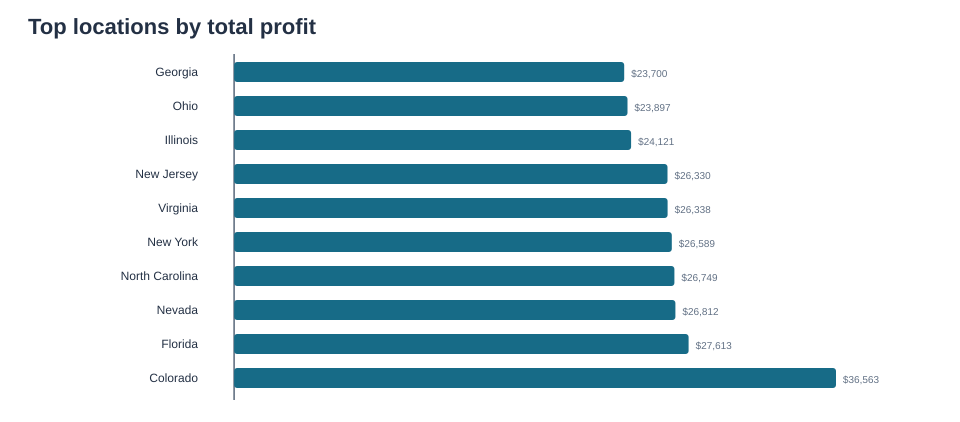

The data file committed next to this chart (first rows):
analysis_location, line_items, total_profit, average_discount
Colorado, 182, 36563, 0.1121
Florida, 174, 27613, 0.1221
Nevada, 142, 26812, 0.0947
North Carolina, 147, 26749, 0.1201
New York, 173, 26589, 0.1156
Virginia, 157, 26338, 0.1064
New Jersey, 149, 26330, 0.1292
Illinois, 157, 24121, 0.1182
Ohio, 129, 23897, 0.1233
Georgia, 153, 23700, 0.118
California, 156, 22938, 0.1256
Texas, 162, 22805, 0.1179
Massachusetts, 176, 21685, 0.1185
Washington, 140, 21481, 0.1236
Minnesota, 133, 19939, 0.135
Oregon, 138, 17554, 0.15
